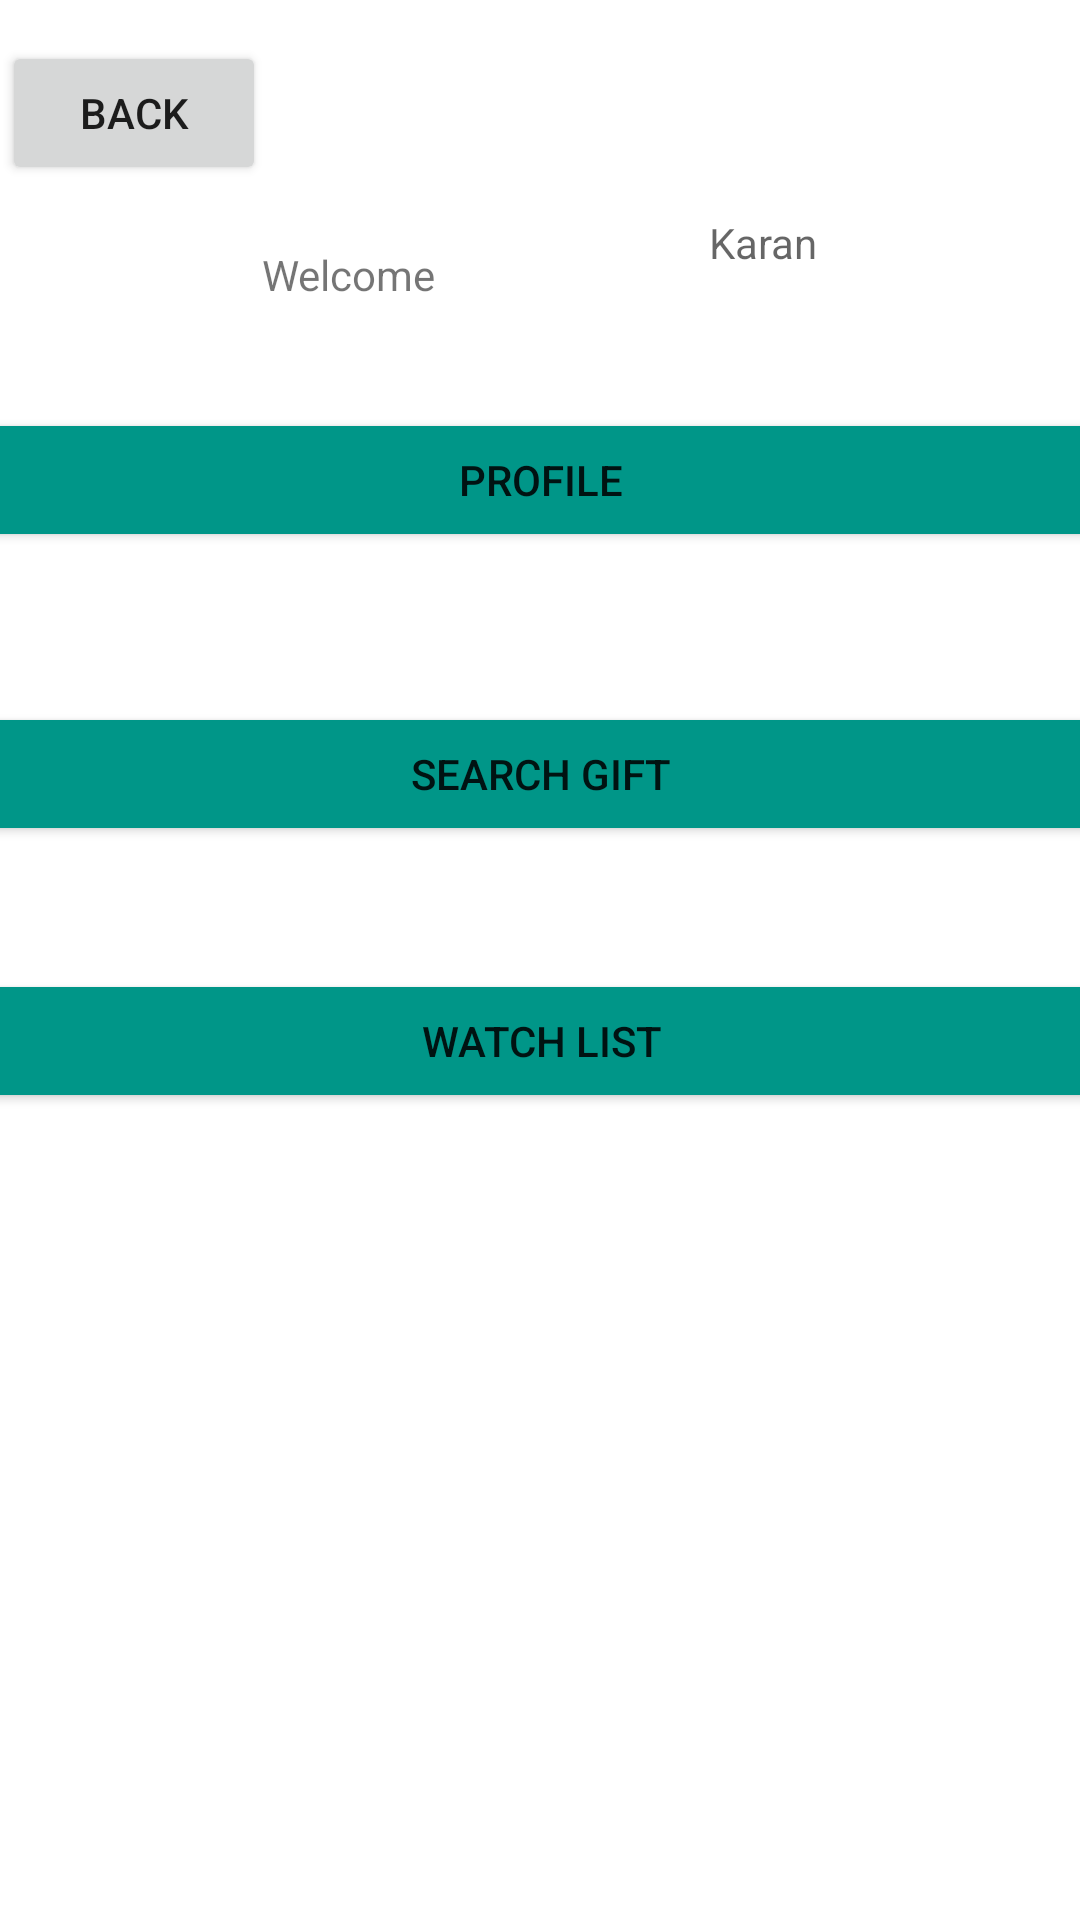

This screen was rendered from an Android layout file. Write that file and the resources it references.
<!-- AndroidManifest.xml: application theme Theme.GiftIdeas -->
<!-- res/layout/activity_profile.xml -->
<?xml version="1.0" encoding="utf-8"?>
<androidx.constraintlayout.widget.ConstraintLayout xmlns:android="http://schemas.android.com/apk/res/android"
    xmlns:app="http://schemas.android.com/apk/res-auto"
    xmlns:tools="http://schemas.android.com/tools"
    android:layout_width="match_parent"
    android:layout_height="match_parent"
    tools:context=".Profile">

    <TextView
        android:id="@+id/userNameTextView"
        android:layout_width="wrap_content"
        android:layout_height="wrap_content"
        android:hint="Karan"
        app:layout_constraintBottom_toBottomOf="parent"
        app:layout_constraintEnd_toEndOf="parent"
        app:layout_constraintHorizontal_bias="0.5"
        app:layout_constraintStart_toEndOf="@+id/textView"
        app:layout_constraintTop_toTopOf="parent"
        app:layout_constraintVertical_bias="0.115" />

    <Button
        android:id="@+id/backProfileButton2"
        android:layout_width="wrap_content"
        android:layout_height="wrap_content"
        android:text="Back"
        app:layout_constraintBottom_toBottomOf="parent"
        app:layout_constraintEnd_toEndOf="parent"
        app:layout_constraintHorizontal_bias="0.003"
        app:layout_constraintStart_toStartOf="parent"
        app:layout_constraintTop_toTopOf="parent"
        app:layout_constraintVertical_bias="0.023" />

    <Button
        android:id="@+id/profileButton"
        android:layout_width="409dp"
        android:layout_height="wrap_content"
        android:layout_marginTop="136dp"
        android:text="Profile"
        app:backgroundTint="#009688"
        app:layout_constraintEnd_toEndOf="parent"
        app:layout_constraintHorizontal_bias="0.501"
        app:layout_constraintStart_toStartOf="parent"
        app:layout_constraintTop_toTopOf="parent" />

    <Button
        android:id="@+id/searhGiftButton"
        android:layout_width="409dp"
        android:layout_height="wrap_content"
        android:layout_marginTop="50dp"
        android:text="Search Gift"
        app:backgroundTint="#009688"
        app:iconTint="#009688"
        app:layout_constraintEnd_toEndOf="parent"
        app:layout_constraintHorizontal_bias="0.5"
        app:layout_constraintStart_toStartOf="parent"
        app:layout_constraintTop_toBottomOf="@+id/profileButton" />

    <Button
        android:id="@+id/watchListButton"
        android:layout_width="409dp"
        android:layout_height="wrap_content"
        android:layout_marginTop="41dp"
        android:text="Watch List"
        app:backgroundTint="#009688"
        app:layout_constraintEnd_toEndOf="parent"
        app:layout_constraintHorizontal_bias="0.5"
        app:layout_constraintStart_toStartOf="parent"
        app:layout_constraintTop_toBottomOf="@+id/searhGiftButton" />

    <TextView
        android:id="@+id/textView"
        android:layout_width="wrap_content"
        android:layout_height="wrap_content"
        android:text="Welcome "
        app:layout_constraintBottom_toTopOf="@+id/profileButton"
        app:layout_constraintEnd_toStartOf="@+id/userNameTextView"
        app:layout_constraintHorizontal_bias="0.5"
        app:layout_constraintStart_toStartOf="parent"
        app:layout_constraintTop_toTopOf="parent"
        app:layout_constraintVertical_bias="0.7" />
</androidx.constraintlayout.widget.ConstraintLayout>
<!-- resources referenced by this layout -->
<resources>
  <style name="Theme.GiftIdeas" parent="Theme.MaterialComponents.DayNight.DarkActionBar">
          
          <item name="colorPrimary">@color/purple_500</item>
          <item name="colorPrimaryVariant">@color/purple_700</item>
          <item name="colorOnPrimary">@color/white</item>
          
          <item name="colorSecondary">@color/teal_200</item>
          <item name="colorSecondaryVariant">@color/teal_700</item>
          <item name="colorOnSecondary">@color/black</item>
          
          <item name="android:statusBarColor" tools:targetApi="l">?attr/colorPrimaryVariant</item>
          
      </style>
  <!-- not gathered from this repository: default colours our renderer supplied (Android Studio template values) -->
  <color name="purple_500">#FF6200EE</color>
  <color name="purple_700">#FF3700B3</color>
  <color name="teal_200">#FF03DAC5</color>
  <color name="teal_700">#FF018786</color>
  <color name="black">#FF000000</color>
  <color name="white">#FFFFFFFF</color>
</resources>
